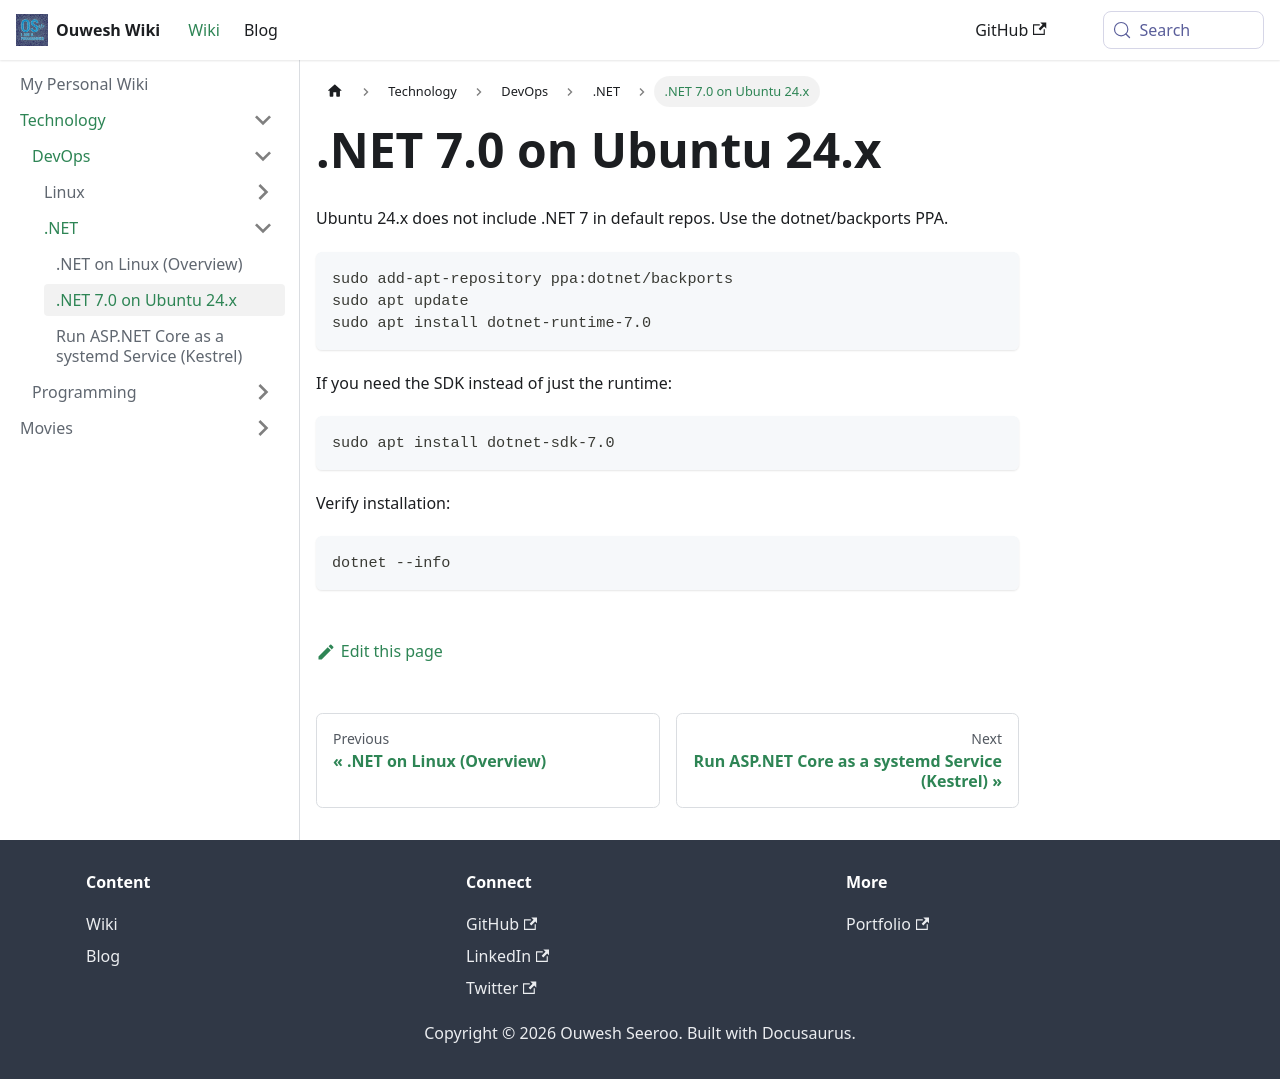

repository: Ouweshs28/wiki · page: docs/technology/devops/dotnet/dotnet-7-ubuntu-24.html · generator: docusaurus

---
sidebar_position: 2
---

# .NET 7.0 on Ubuntu 24.x

Ubuntu 24.x does not include .NET 7 in default repos. Use the dotnet/backports PPA.

```bash
sudo add-apt-repository ppa:dotnet/backports
sudo apt update
sudo apt install dotnet-runtime-7.0
```

If you need the SDK instead of just the runtime:

```bash
sudo apt install dotnet-sdk-7.0
```

Verify installation:

```bash
dotnet --info
```
